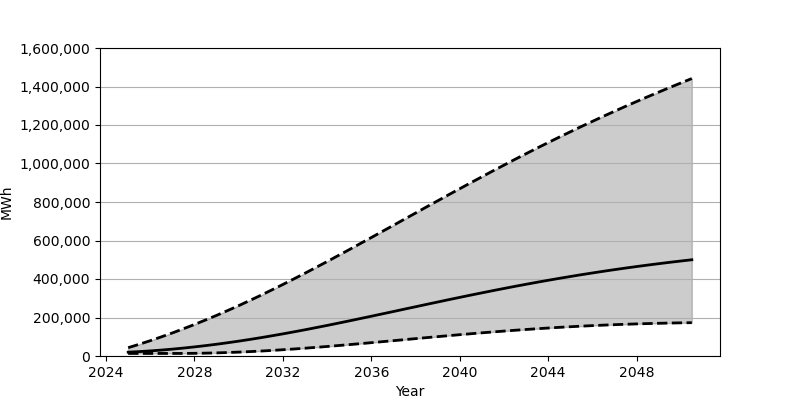

The table this chart was drawn from, first rows:
Date, Low, Base, High
2025-01-01, 13278, 19852, 43166
2025-07-01, 13278, 22827, 60861
2026-01-01, 13278, 26458, 79565
2026-07-01, 13278, 30739, 99214
2027-01-01, 13285, 35639, 119823
2027-07-01, 13360, 41136, 141345
2028-01-01, 13895, 47230, 163748
2028-07-01, 14860, 53901, 186979
2029-01-01, 16245, 61101, 211079
2029-07-01, 18037, 68856, 235985
2030-01-01, 20224, 77110, 261667
2030-07-01, 22789, 85890, 288094
2031-01-01, 25718, 95146, 315283
2031-07-01, 28989, 104833, 343109
2032-01-01, 32561, 114954, 371598
2032-07-01, 36424, 125439, 400617
2033-01-01, 40552, 136276, 430193
2033-07-01, 44897, 147421, 460213
2034-01-01, 49468, 158822, 490664
2034-07-01, 54219, 170491, 521441
2035-01-01, 59100, 182342, 552563
2035-07-01, 64140, 194379, 583919
2036-01-01, 69259, 206546, 615483
2036-07-01, 74460, 218809, 647187
2037-01-01, 79712, 231133, 679029
2037-07-01, 84976, 243481, 710843
2038-01-01, 90236, 255811, 742696
2038-07-01, 95462, 268115, 774464
2039-01-01, 100633, 280366, 806124
2039-07-01, 105739, 292491, 837665
2040-01-01, 110754, 304496, 868983
2040-07-01, 115638, 316356, 900085
2041-01-01, 120402, 328024, 930915
2041-07-01, 125000, 339499, 961446
2042-01-01, 129457, 350765, 991648
2042-07-01, 133711, 361789, 1021492
2043-01-01, 137798, 372548, 1050950
2043-07-01, 141661, 383060, 1080024
2044-01-01, 145341, 393292, 1108664
2044-07-01, 148798, 403234, 1136888
2045-01-01, 152036, 412892, 1164692
2045-07-01, 155037, 422265, 1192022
2046-01-01, 157835, 431330, 1218907
2046-07-01, 160401, 440103, 1245356
2047-01-01, 162738, 448584, 1271336
2047-07-01, 164866, 456770, 1296904
2048-01-01, 166762, 464655, 1322031
2048-07-01, 168440, 472259, 1346697
2049-01-01, 169925, 479588, 1370972
2049-07-01, 171197, 486637, 1394818
2050-01-01, 172278, 493428, 1418284
2050-07-01, 173142, 499969, 1441354
